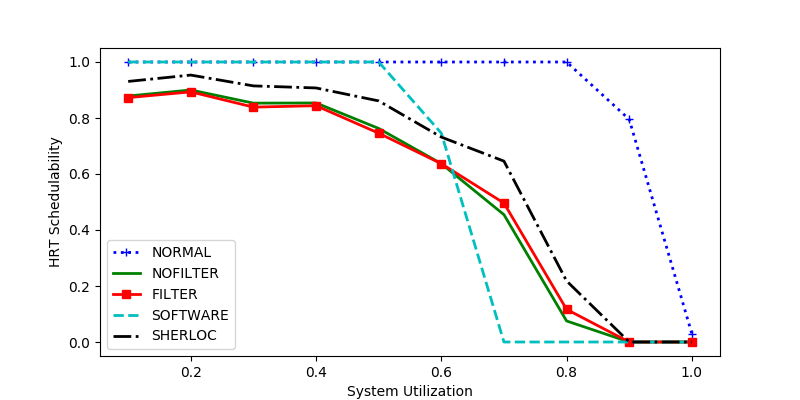

The file beside this chart, header and first rows:
sys_util, NORMAL, NOFILTER, FILTER, SOFTWARE, SHERLOC
0.8, 1.0, 0.07519, 0.1165, 0.0, 0.218
0.9, 0.7953, 0.0, 0.0, 0.0, 0.0
1.0, 0.03, 0.0, 0.0, 0.0, 0.0
0.1, 1.0, 0.8786, 0.8728, 1.0, 0.9306
0.7, 1.0, 0.4548, 0.4961, 0.0, 0.646
0.4, 1.0, 0.8537, 0.8439, 1.0, 0.9073
0.3, 1.0, 0.8531, 0.8389, 1.0, 0.9147
0.5, 1.0, 0.7627, 0.7458, 1.0, 0.861
0.2, 1.0, 0.9, 0.8933, 1.0, 0.9533
0.6, 1.0, 0.6369, 0.6369, 0.7458, 0.7318
